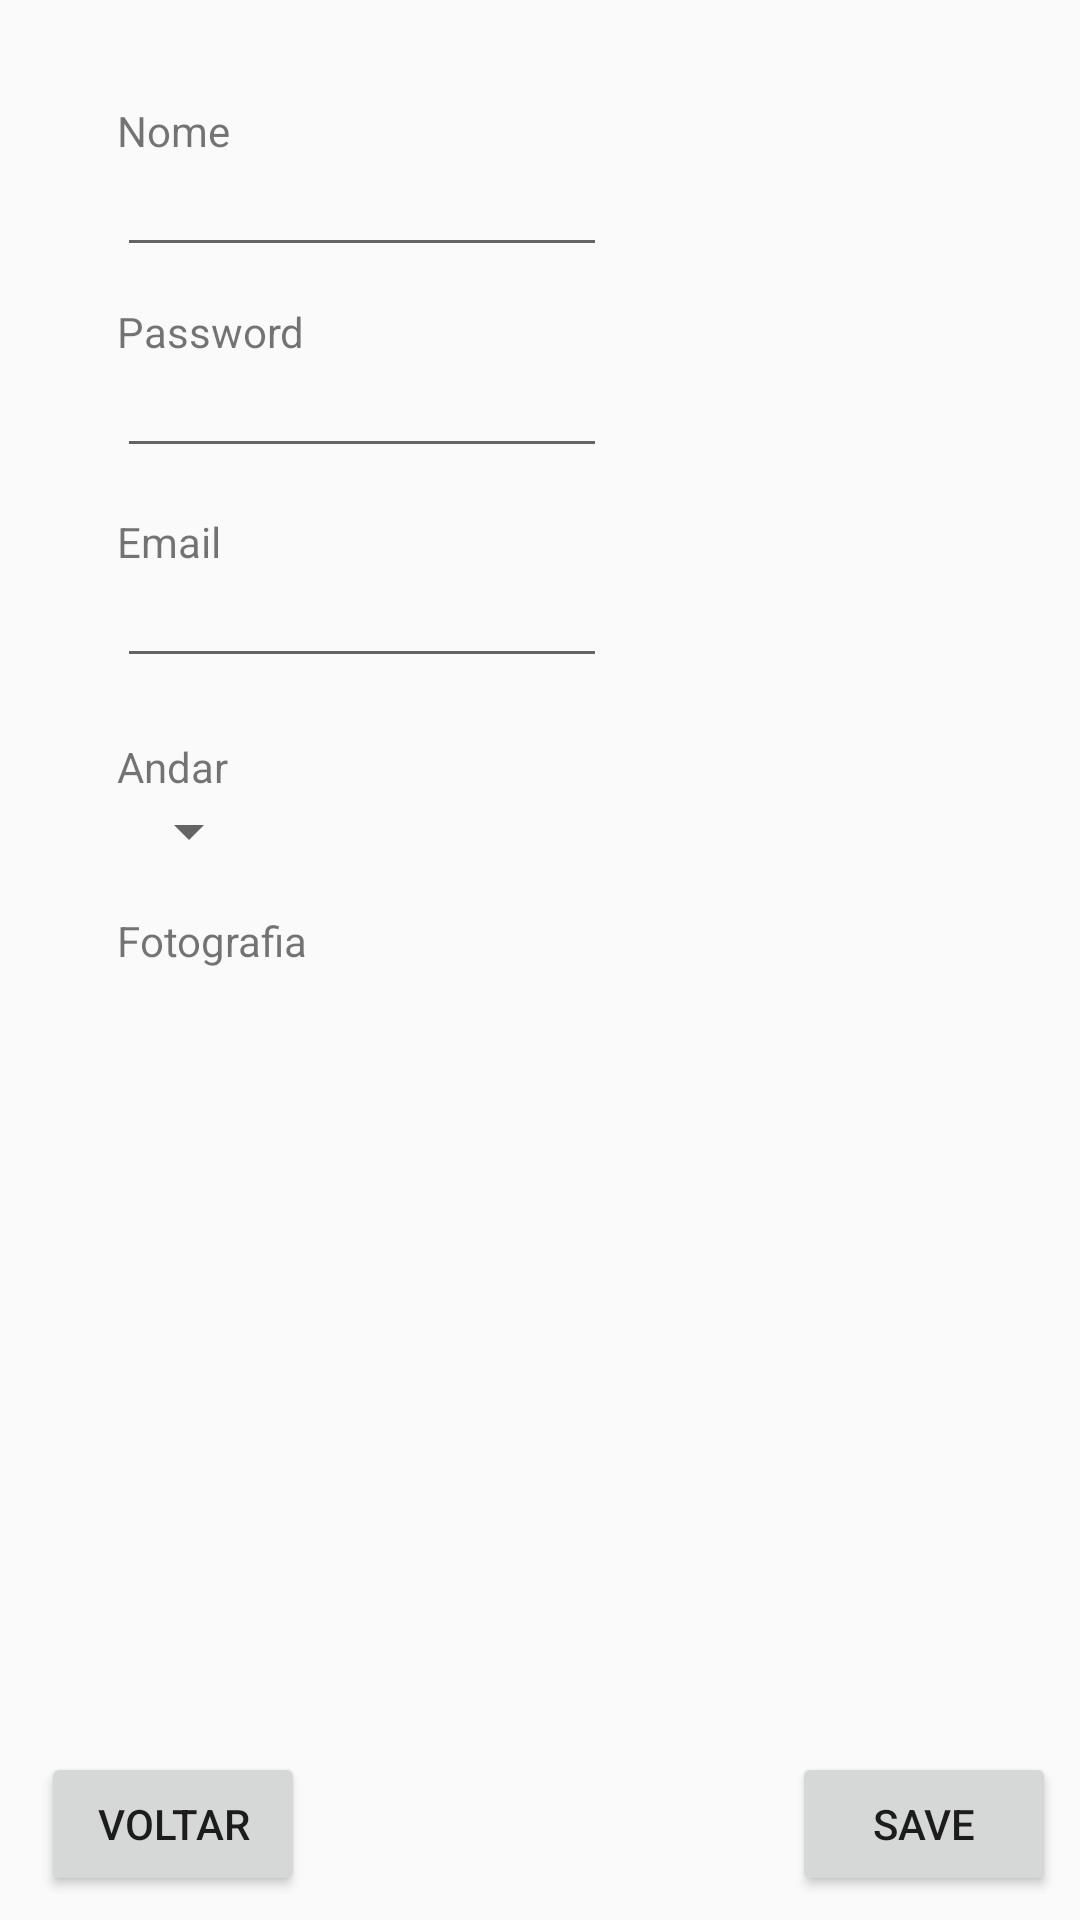

Here is an Android app screen rendered from its layout file. Give the layout XML and the strings, colors and styles it references.
<!-- AndroidManifest.xml: application theme AppTheme -->
<!-- res/layout/activity_edit_perfil.xml -->
<?xml version="1.0" encoding="utf-8"?>

<RelativeLayout xmlns:android="http://schemas.android.com/apk/res/android"
    xmlns:app="http://schemas.android.com/apk/res-auto"
    xmlns:tools="http://schemas.android.com/tools"
    android:layout_width="match_parent"
    android:layout_height="match_parent"
    tools:context="com.example.carlos.gamify.EditPerfilActivity">


    <Button
        android:id="@+id/save_changes_perfil"
        android:layout_width="wrap_content"
        android:layout_height="wrap_content"
        android:layout_alignParentBottom="true"
        android:layout_alignParentEnd="true"
        android:layout_marginRight="8dp"
        android:layout_marginBottom="8dp"
        android:text="Save" />

    <TextView
        android:id="@+id/nome_edit_perfil"
        android:layout_width="wrap_content"
        android:layout_height="wrap_content"
        android:layout_alignParentTop="true"
        android:layout_alignStart="@+id/input_name_edit_perfil"
        android:layout_marginTop="34dp"
        android:text="Nome" />

    <TextView
        android:id="@+id/email_edit_perfil"
        android:layout_width="wrap_content"
        android:layout_height="wrap_content"
        android:layout_alignParentStart="true"
        android:layout_below="@+id/input_password_edit_perfil"
        android:layout_marginStart="39dp"
        android:layout_marginTop="15dp"
        android:text="Email" />

    <TextView
        android:id="@+id/andar_edit_perfil"
        android:layout_width="wrap_content"
        android:layout_height="wrap_content"
        android:layout_alignStart="@+id/input_email_edit_perfil"
        android:layout_below="@+id/input_email_edit_perfil"
        android:layout_marginTop="20dp"
        android:text="Andar" />

    <TextView
        android:id="@+id/foto_edit_perfil"
        android:layout_width="wrap_content"
        android:layout_height="wrap_content"
        android:layout_alignStart="@+id/input_email_edit_perfil"
        android:layout_below="@+id/spinner_andar_edit_perfil"
        android:layout_marginTop="15dp"
        android:text="Fotografia" />

    <EditText
        android:id="@+id/input_name_edit_perfil"
        android:layout_width="wrap_content"
        android:layout_height="wrap_content"
        android:layout_alignStart="@+id/email_edit_perfil"
        android:layout_below="@+id/nome_edit_perfil"
        android:ems="10"
        android:inputType="textPersonName"
        android:textSize="14sp" />

    <EditText
        android:id="@+id/input_email_edit_perfil"
        android:layout_width="wrap_content"
        android:layout_height="wrap_content"
        android:layout_alignStart="@+id/email_edit_perfil"
        android:layout_below="@+id/email_edit_perfil"
        android:ems="10"
        android:inputType="textEmailAddress"
        android:textSize="14sp" />

    <Spinner
        android:id="@+id/spinner_andar_edit_perfil"
        android:layout_width="wrap_content"
        android:layout_height="wrap_content"
        android:layout_alignStart="@+id/andar_edit_perfil"
        android:layout_below="@+id/andar_edit_perfil" />

    <ImageView
        android:id="@+id/imageView"
        android:layout_width="wrap_content"
        android:layout_height="wrap_content"
        android:layout_alignStart="@+id/foto_edit_perfil"
        android:layout_below="@+id/foto_edit_perfil"
        app:srcCompat="@mipmap/ic_launcher_round" />

    <TextView
        android:id="@+id/password_edit_perfil"
        android:layout_width="wrap_content"
        android:layout_height="wrap_content"
        android:layout_alignStart="@+id/input_name_edit_perfil"
        android:layout_below="@+id/input_name_edit_perfil"
        android:layout_marginTop="12dp"
        android:text="Password" />

    <EditText
        android:id="@+id/input_password_edit_perfil"
        android:layout_width="wrap_content"
        android:layout_height="wrap_content"
        android:layout_alignStart="@+id/password_edit_perfil"
        android:layout_below="@+id/password_edit_perfil"
        android:ems="10"
        android:inputType="text"
        android:textSize="14sp" />

    <Button
        android:id="@+id/edit_profile_back_button"
        android:layout_width="wrap_content"
        android:layout_height="wrap_content"
        android:layout_alignBaseline="@+id/save_changes_perfil"
        android:layout_alignBottom="@+id/save_changes_perfil"
        android:layout_alignEnd="@+id/password_edit_perfil"
        android:text="@string/back"
        android:layout_marginLeft="8dp"
        android:layout_marginBottom="8dp" />

</RelativeLayout>
<!-- resources referenced by this layout -->
<resources>
  <string name="back">Voltar</string>
  <style name="AppTheme" parent="Theme.AppCompat.Light.NoActionBar">
          
          <item name="colorPrimary">#2196F3</item>
          <item name="colorPrimaryDark">#1976D2</item>
          <item name="colorAccent">#FFC107</item>
      </style>
</resources>
